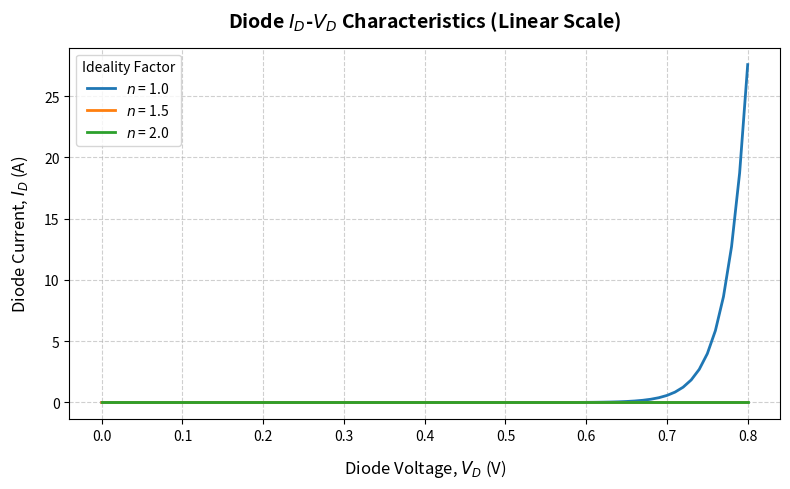
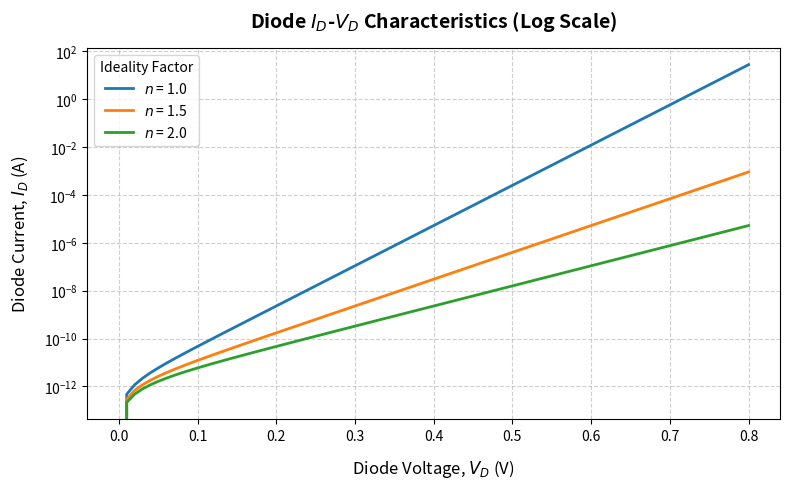
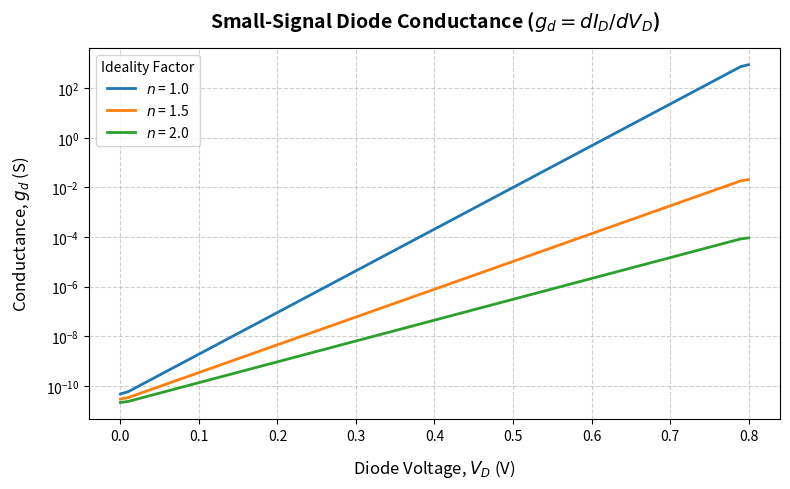

Write Python code to recreate these figures, in order.

import numpy as np
import matplotlib.pyplot as plt

IS = 1e-12
Vt = 0.02585
n_values = [1.0, 1.5, 2.0]

v_d = np.arange(0, 0.8 + 0.01, 0.01)

i_d = {}
for n in n_values:
    i_d[n] = IS * (np.exp(v_d / (n * Vt)) - 1)

plt.figure(1, figsize=(8, 5))
for n in n_values:
    plt.plot(v_d, i_d[n], linewidth=2, label=f'$n$ = {n}')
plt.title('Diode $I_D$-$V_D$ Characteristics (Linear Scale)', fontsize=14, fontweight='bold', pad=15)
plt.xlabel('Diode Voltage, $V_D$ (V)', fontsize=12, labelpad=10)
plt.ylabel('Diode Current, $I_D$ (A)', fontsize=12, labelpad=10)
plt.legend(title='Ideality Factor', loc='upper left', fontsize='10')
plt.grid(True, linestyle='--', alpha=0.6)
plt.tight_layout()
plt.savefig('diode_iv_linear.png', dpi=300)

plt.figure(2, figsize=(8, 5))
for n in n_values:
    plt.semilogy(v_d, i_d[n], linewidth=2, label=f'$n$ = {n}')
plt.title('Diode $I_D$-$V_D$ Characteristics (Log Scale)', fontsize=14, fontweight='bold', pad=15)
plt.xlabel('Diode Voltage, $V_D$ (V)', fontsize=12, labelpad=10)
plt.ylabel('Diode Current, $I_D$ (A)', fontsize=12, labelpad=10)
plt.legend(title='Ideality Factor', loc='upper left', fontsize='10')
plt.grid(True, which='both', linestyle='--', alpha=0.6)
plt.tight_layout()
plt.savefig('diode_iv_log.png', dpi=300)

plt.figure(3, figsize=(8, 5))
for n in n_values:
    g_d = np.gradient(i_d[n], v_d)
    plt.semilogy(v_d, g_d, linewidth=2, label=f'$n$ = {n}')
plt.title('Small-Signal Diode Conductance ($g_d = dI_D/dV_D$)', fontsize=14, fontweight='bold', pad=15)
plt.xlabel('Diode Voltage, $V_D$ (V)', fontsize=12, labelpad=10)
plt.ylabel('Conductance, $g_d$ (S)', fontsize=12, labelpad=10)
plt.legend(title='Ideality Factor', loc='upper left', fontsize='10')
plt.grid(True, which='both', linestyle='--', alpha=0.6)
plt.tight_layout()
plt.savefig('diode_gd.png', dpi=300)

plt.show()
